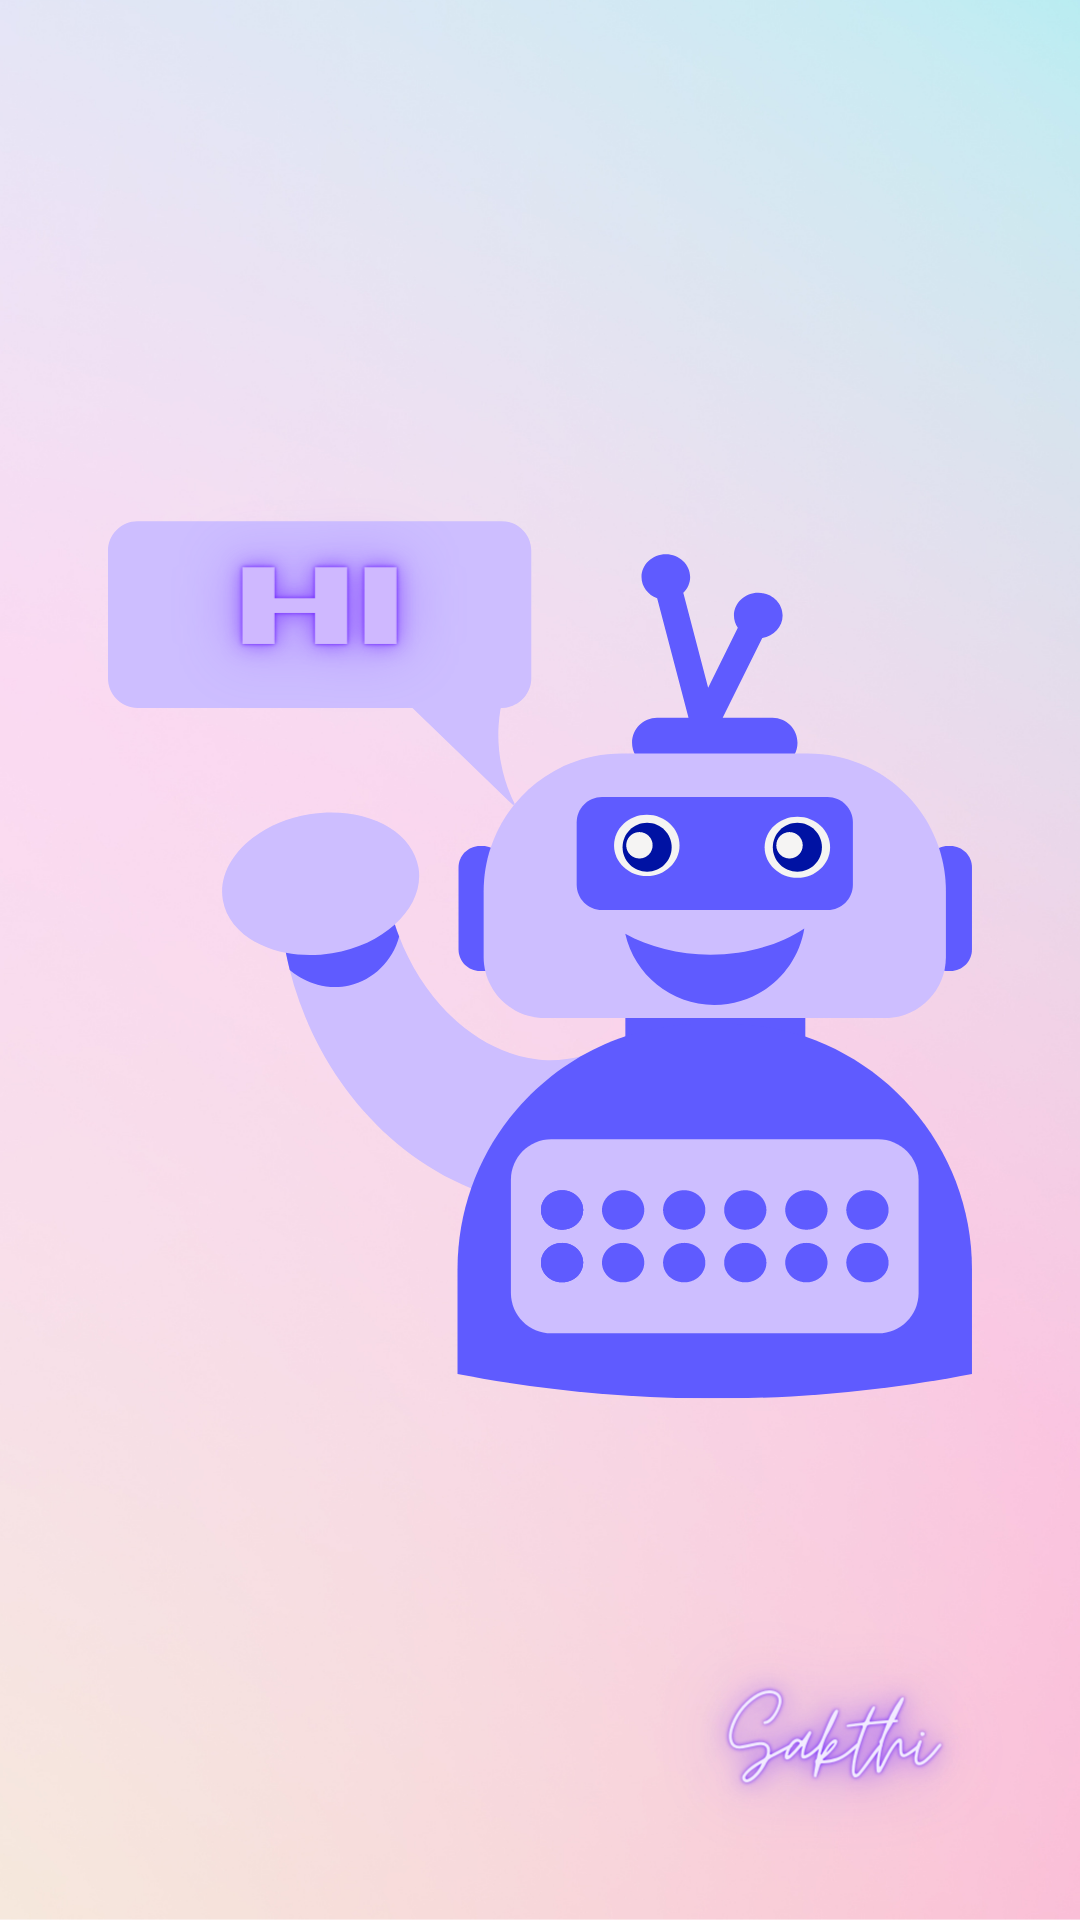

The Android layout XML behind this screen, and the referenced resources:
<!-- AndroidManifest.xml: application theme Theme.VAControl -->
<!-- res/layout/activity_splash_screen.xml -->
<?xml version="1.0" encoding="utf-8"?>
<RelativeLayout xmlns:android="http://schemas.android.com/apk/res/android"
    xmlns:app="http://schemas.android.com/apk/res-auto"
    xmlns:tools="http://schemas.android.com/tools"
    android:layout_width="match_parent"
    android:layout_height="match_parent"
    android:background="@drawable/ss"
    tools:context=".splashScreen">


</RelativeLayout>
<!-- resources referenced by this layout -->
<resources>
  <!-- drawable ss: png bitmap (drawable, 521538 bytes) -->
  <style name="Theme.VAControl" parent="Theme.AppCompat.NoActionBar">
          
          <item name="colorPrimary">@color/purple_500</item>
          <item name="colorPrimaryVariant">@color/purple_700</item>
          <item name="colorOnPrimary">@color/white</item>
          
          <item name="colorSecondary">@color/teal_200</item>
          <item name="colorSecondaryVariant">@color/teal_700</item>
          <item name="colorOnSecondary">@color/black</item>
          
          <item name="android:statusBarColor">?attr/colorPrimaryVariant</item>
          
      </style>
  <!-- not gathered from this repository: default colours our renderer supplied (Android Studio template values) -->
  <color name="purple_500">#FF6200EE</color>
  <color name="purple_700">#FF3700B3</color>
  <color name="teal_200">#FF03DAC5</color>
  <color name="teal_700">#FF018786</color>
  <color name="black">#FF000000</color>
  <color name="white">#FFFFFFFF</color>
</resources>
